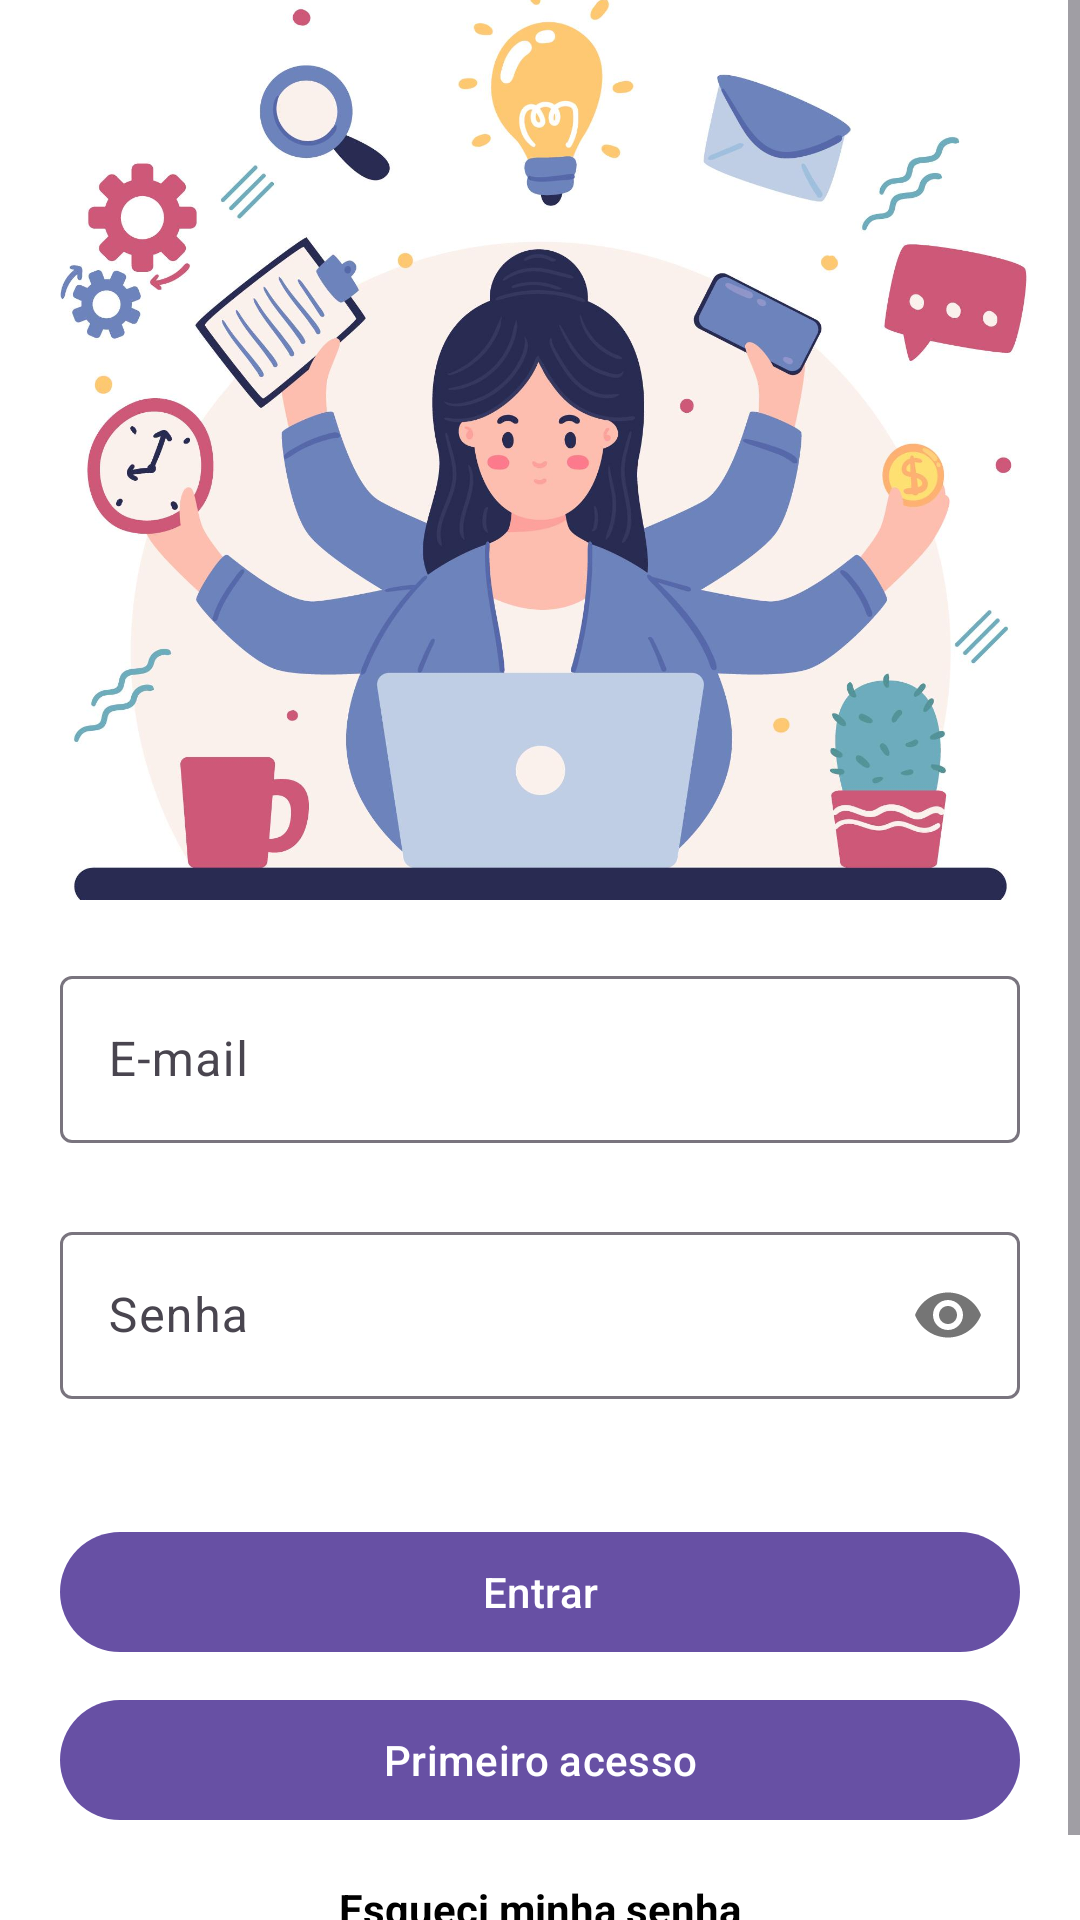

Here is an Android app screen rendered from its layout file. Give the layout XML and the strings, colors and styles it references.
<!-- AndroidManifest.xml: application theme Theme.Tasklist -->
<!-- res/layout/activity_login.xml -->
<?xml version="1.0" encoding="utf-8"?>
<ScrollView xmlns:android="http://schemas.android.com/apk/res/android"
    xmlns:app="http://schemas.android.com/apk/res-auto"
    xmlns:tools="http://schemas.android.com/tools"
    android:layout_width="match_parent"
    android:layout_height="match_parent"
    android:background="@color/white"
    android:fillViewport="true"
    tools:context=".LoginActivity">

    <androidx.constraintlayout.widget.ConstraintLayout
        android:layout_width="match_parent"
        android:layout_height="wrap_content">

        <ImageView
            android:id="@+id/imgTask"
            android:layout_width="0dp"
            android:layout_height="300dp"
            android:contentDescription="@string/screen_login_content_description"
            android:scaleType="centerCrop"
            android:src="@drawable/img_task"
            app:layout_constraintEnd_toEndOf="parent"
            app:layout_constraintStart_toStartOf="parent"
            app:layout_constraintTop_toTopOf="parent" />

        <com.google.android.material.textfield.TextInputLayout
            android:id="@+id/textInputLayoutEmail"
            style="@style/Widget.Material3.TextInputLayout.OutlinedBox"
            android:layout_width="0dp"
            android:layout_height="wrap_content"
            android:layout_margin="20dp"
            android:hint="@string/email_label"
            app:errorEnabled="true"
            app:layout_constraintEnd_toEndOf="parent"
            app:layout_constraintStart_toStartOf="parent"
            app:layout_constraintTop_toBottomOf="@+id/imgTask">

            <com.google.android.material.textfield.TextInputEditText
                android:id="@+id/textInputEmail"
                android:layout_width="match_parent"
                android:layout_height="match_parent"
                android:inputType="textEmailAddress" />

        </com.google.android.material.textfield.TextInputLayout>

        <com.google.android.material.textfield.TextInputLayout
            android:id="@+id/textInputLayoutPassword"
            style="@style/Widget.Material3.TextInputLayout.OutlinedBox"
            android:layout_width="0dp"
            android:layout_height="wrap_content"
            android:layout_marginHorizontal="20dp"
            android:layout_marginTop="4dp"
            android:hint="@string/password_label"
            app:errorEnabled="true"
            app:layout_constraintEnd_toEndOf="parent"
            app:layout_constraintStart_toStartOf="parent"
            app:layout_constraintTop_toBottomOf="@+id/textInputLayoutEmail"
            app:passwordToggleEnabled="true">

            <com.google.android.material.textfield.TextInputEditText
                android:id="@+id/textInputPassword"
                android:layout_width="match_parent"
                android:layout_height="match_parent"
                android:inputType="textPassword" />

        </com.google.android.material.textfield.TextInputLayout>

        <com.google.android.material.button.MaterialButton
            android:id="@+id/buttonEnter"
            android:layout_width="0dp"
            android:layout_height="wrap_content"
            android:layout_margin="20dp"
            android:text="@string/enter_label"
            app:layout_constraintEnd_toEndOf="parent"
            app:layout_constraintStart_toStartOf="parent"
            app:layout_constraintTop_toBottomOf="@+id/textInputLayoutPassword" />

        <ProgressBar
            android:id="@+id/progressBar"
            android:layout_width="wrap_content"
            android:layout_height="24dp"
            android:indeterminateTint="@color/white"
            android:visibility="gone"
            app:layout_constraintBottom_toBottomOf="@id/buttonEnter"
            app:layout_constraintEnd_toEndOf="@+id/buttonEnter"
            app:layout_constraintStart_toStartOf="@+id/buttonEnter"
            app:layout_constraintTop_toTopOf="@+id/buttonEnter" />

        <com.google.android.material.button.MaterialButton
            android:id="@+id/buttonSignup"
            android:layout_width="0dp"
            android:layout_height="wrap_content"
            android:layout_marginHorizontal="20dp"
            android:layout_marginTop="8dp"
            android:text="@string/first_access"
            app:layout_constraintEnd_toEndOf="parent"
            app:layout_constraintStart_toStartOf="parent"
            app:layout_constraintTop_toBottomOf="@+id/buttonEnter" />

        <TextView
            android:id="@+id/textViewForgotPassword"
            android:layout_width="wrap_content"
            android:layout_height="wrap_content"
            android:layout_marginHorizontal="20dp"
            android:layout_marginTop="8dp"
            android:layout_marginBottom="16dp"
            android:padding="8dp"
            android:text="@string/forgot_password"
            android:textColor="@color/black"
            android:textStyle="bold"
            app:layout_constraintBottom_toBottomOf="parent"
            app:layout_constraintEnd_toEndOf="parent"
            app:layout_constraintStart_toStartOf="parent"
            app:layout_constraintTop_toBottomOf="@+id/buttonSignup"
            app:layout_constraintVertical_bias="0" />

    </androidx.constraintlayout.widget.ConstraintLayout>

</ScrollView>
<!-- resources referenced by this layout -->
<resources>
  <color name="black">#FF000000</color>
  <color name="white">#FFFFFFFF</color>
  <!-- drawable img_task: png bitmap (drawable, 1003245 bytes) -->
  <string name="email_label">E-mail</string>
  <string name="enter_label">Entrar</string>
  <string name="first_access">Primeiro acesso</string>
  <string name="forgot_password">Esqueci minha senha</string>
  <string name="password_label">Senha</string>
  <string name="screen_login_content_description">imagem da tela de login</string>
  <style name="Theme.Tasklist" parent="Base.Theme.Tasklist" />
  <style name="Base.Theme.Tasklist" parent="Theme.Material3.DayNight.NoActionBar">
          
          
      </style>
</resources>
